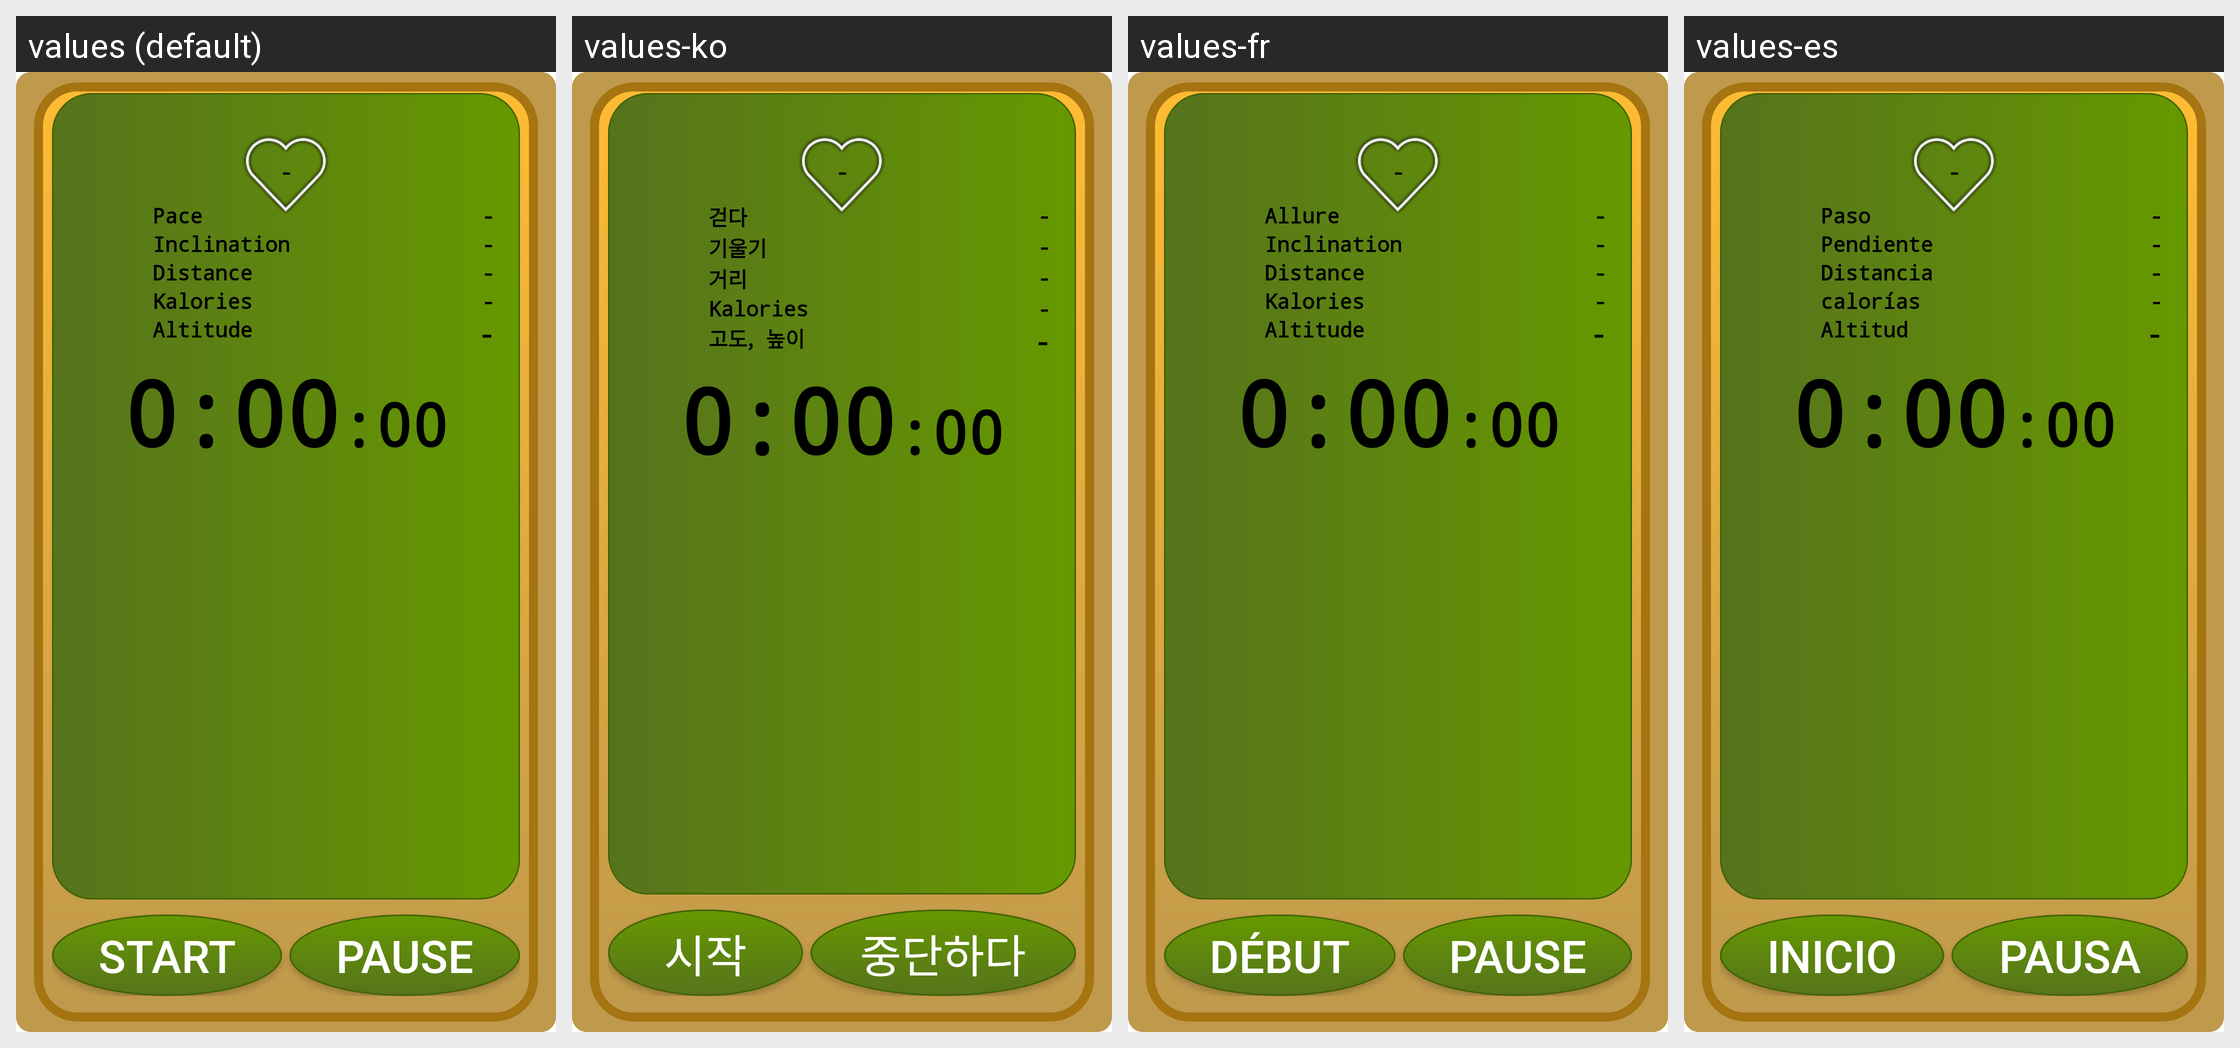

Strings drawn on this Android screen and how each of the app's shown locales translates them:
Android screen res/layout/stopwatch_2.xml rendered under 4 locales, left to right: values (default), values-ko, values-fr, values-es. Device: Nexus 5 (rendered at 1080×1920; each locale shown at half size, 540×960, under a caption strip naming it); theme Theme.MaterialComponents.DayNight.NoActionBar.
Other locales in the repository, not shown: values-de, values-it, values-ja.
Strings drawn on this screen, with the default value and each locale's value (text and hints the layout hard-codes, and strings that could not be matched under every locale, appear in the picture but are not listed):

pace
  values: Pace
  values-ko: 걷다
  values-fr: Allure
  values-es: Paso

inclination
  values: Inclination
  values-ko: 기울기
  values-fr: Inclination
  values-es: Pendiente

distance
  values: Distance
  values-ko: 거리
  values-fr: Distance
  values-es: Distancia

kalories
  values: Kalories
  values-ko: Kalories
  values-fr: Kalories
  values-es: calorías

alt
  values: Altitude
  values-ko: 고도, 높이
  values-fr: Altitude
  values-es: Altitud

btnstart
  values: Start
  values-ko: 시작
  values-fr: DÉBUT
  values-es: Inicio

btnpause
  values: Pause
  values-ko: 중단하다
  values-fr: Pause
  values-es: Pausa
